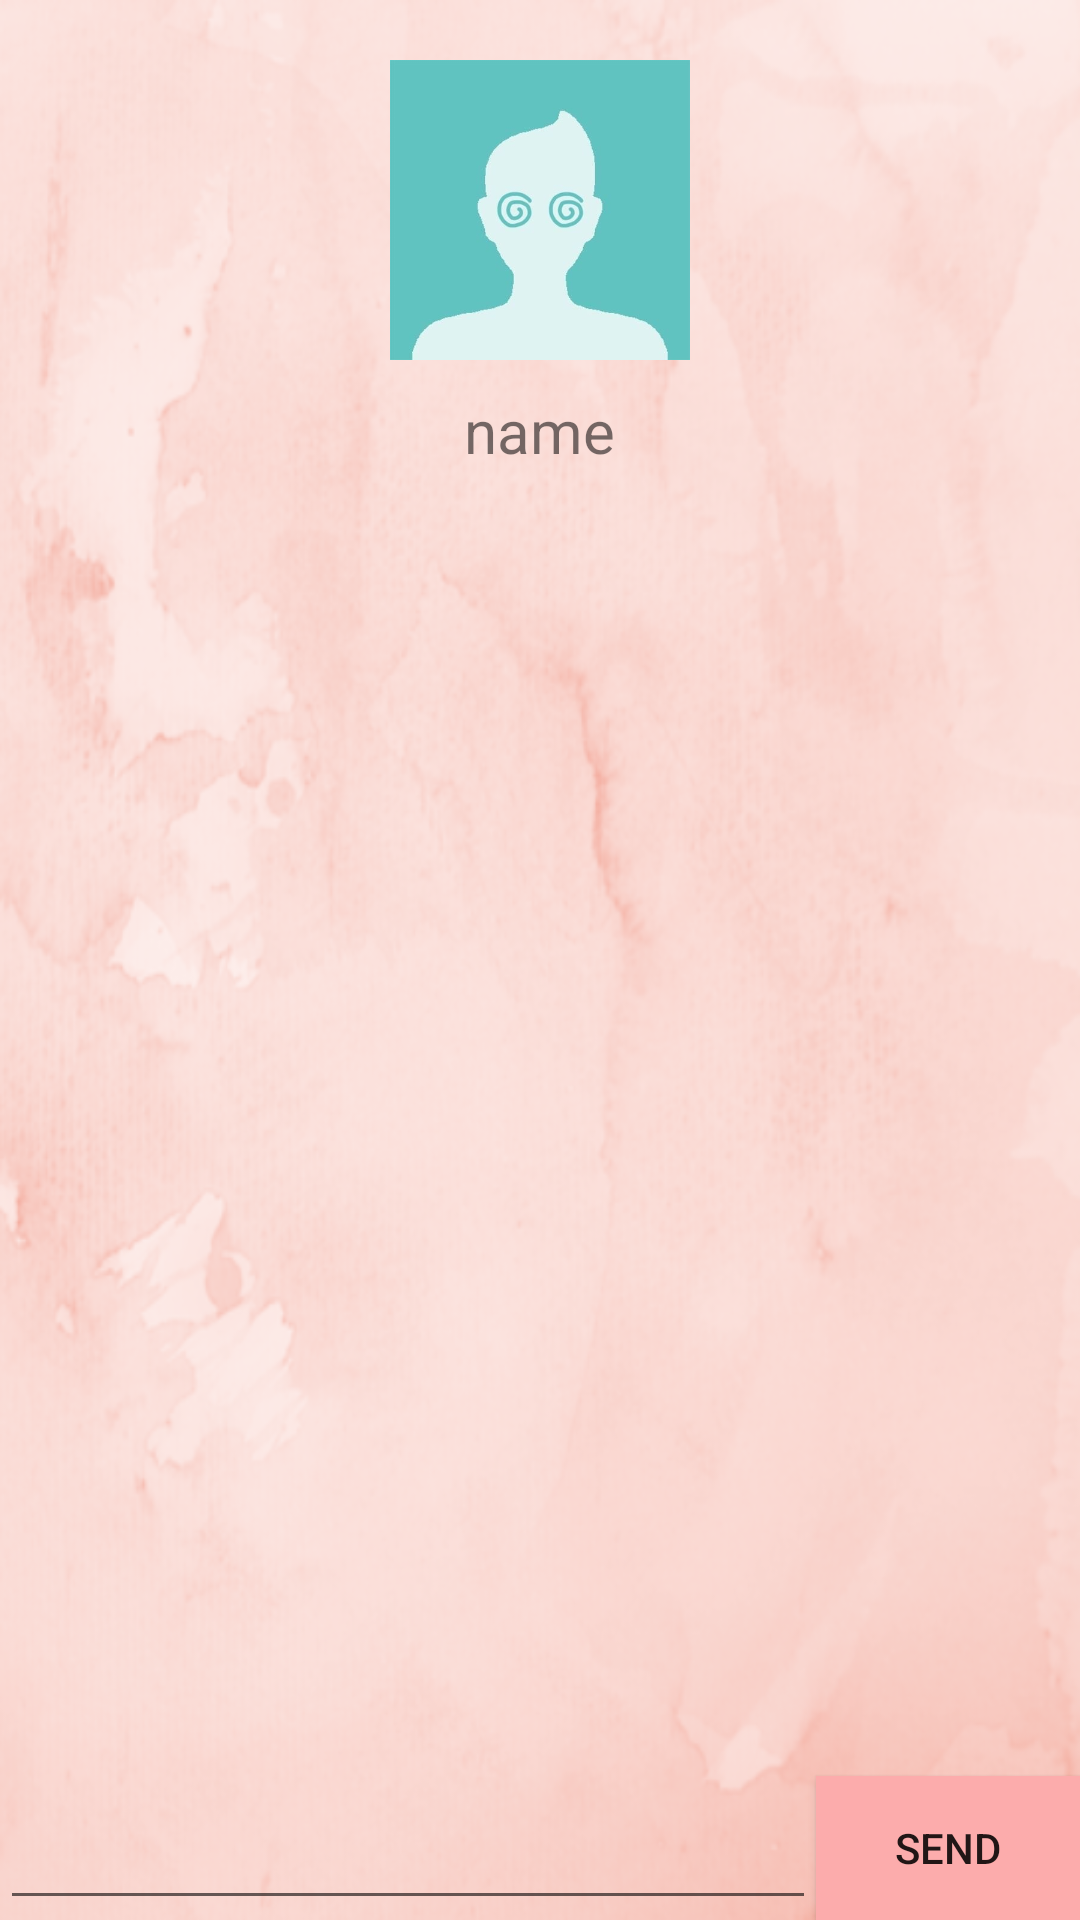

Android layout source for this screen:
<!-- AndroidManifest.xml: application theme AppTheme -->
<!-- res/layout/activity_chat.xml -->
<?xml version="1.0" encoding="utf-8"?>

<RelativeLayout
    xmlns:android="http://schemas.android.com/apk/res/android"
    xmlns:app="http://schemas.android.com/apk/res-auto"
    xmlns:tools="http://schemas.android.com/tools"
    android:layout_width="fill_parent"
    android:layout_height="fill_parent"
    tools:context="com.example.jaewon.musiccursorex.Chattingroom"
    android:background="@drawable/backgroundimage">
    <LinearLayout
        android:layout_width="match_parent"
        android:layout_height="wrap_content"
        android:orientation="vertical">
        <ImageView
            android:id="@+id/getimageprofile"
            android:layout_width="100dp"
            android:layout_height="100dp"
            android:src="@drawable/profileimage"
            android:layout_gravity="center"
            android:layout_marginTop="20dp"/>

        <ListView
            android:id="@+id/listView1"
            android:layout_width="match_parent"
            android:layout_height="match_parent"
            android:layout_marginBottom="80dp">
        </ListView>

    </LinearLayout>

    <RelativeLayout
        android:id="@+id/form"
        android:layout_width="fill_parent"
        android:layout_height="wrap_content"
        android:layout_alignParentLeft="true"
        android:layout_alignParentStart="true"
        android:layout_alignParentTop="true"
        android:orientation="vertical">

        <EditText
            android:id="@+id/chatText"
            android:layout_width="wrap_content"
            android:layout_height="wrap_content"
            android:layout_alignParentBottom="true"
            android:layout_alignParentLeft="true"
            android:layout_alignParentStart="true"
            android:layout_toLeftOf="@+id/buttonSend"
            android:ems="10"
            android:inputType="textMultiLine" />

        <Button
            android:id="@+id/buttonSend"
            android:layout_width="wrap_content"
            android:layout_height="wrap_content"
            android:layout_alignBottom="@+id/chatText"
            android:layout_alignParentEnd="true"
            android:layout_alignParentRight="true"
            android:text="Send"
            android:background="#fcacac"/>

        <TextView
            android:id="@+id/getfriendname"
            android:layout_width="wrap_content"
            android:layout_height="wrap_content"
            android:layout_alignParentTop="true"
            android:layout_centerHorizontal="true"
            android:layout_gravity="center"
            android:layout_marginTop="130dp"
            android:text="name"
            android:textSize="20dp" />
    </RelativeLayout>
</RelativeLayout>
<!-- resources referenced by this layout -->
<resources>
  <!-- drawable backgroundimage: png bitmap (drawable, 324552 bytes) -->
  <!-- drawable profileimage: png bitmap (drawable, 74626 bytes) -->
  <style name="AppTheme" parent="Theme.AppCompat.Light.DarkActionBar">
          
          <item name="colorPrimary">@color/colorPrimary</item>
          <item name="colorPrimaryDark">@color/colorPrimaryDark</item>
          <item name="colorAccent">@color/colorAccent</item>
          <item name="windowActionBar">false</item>
          <item name="windowNoTitle">true</item>
  
  
      </style>
  <!-- not gathered from this repository: default colours our renderer supplied (Android Studio template values) -->
  <color name="colorPrimary">#FF6200EE</color>
  <color name="colorPrimaryDark">#FF3700B3</color>
  <color name="colorAccent">#FF03DAC5</color>
</resources>
